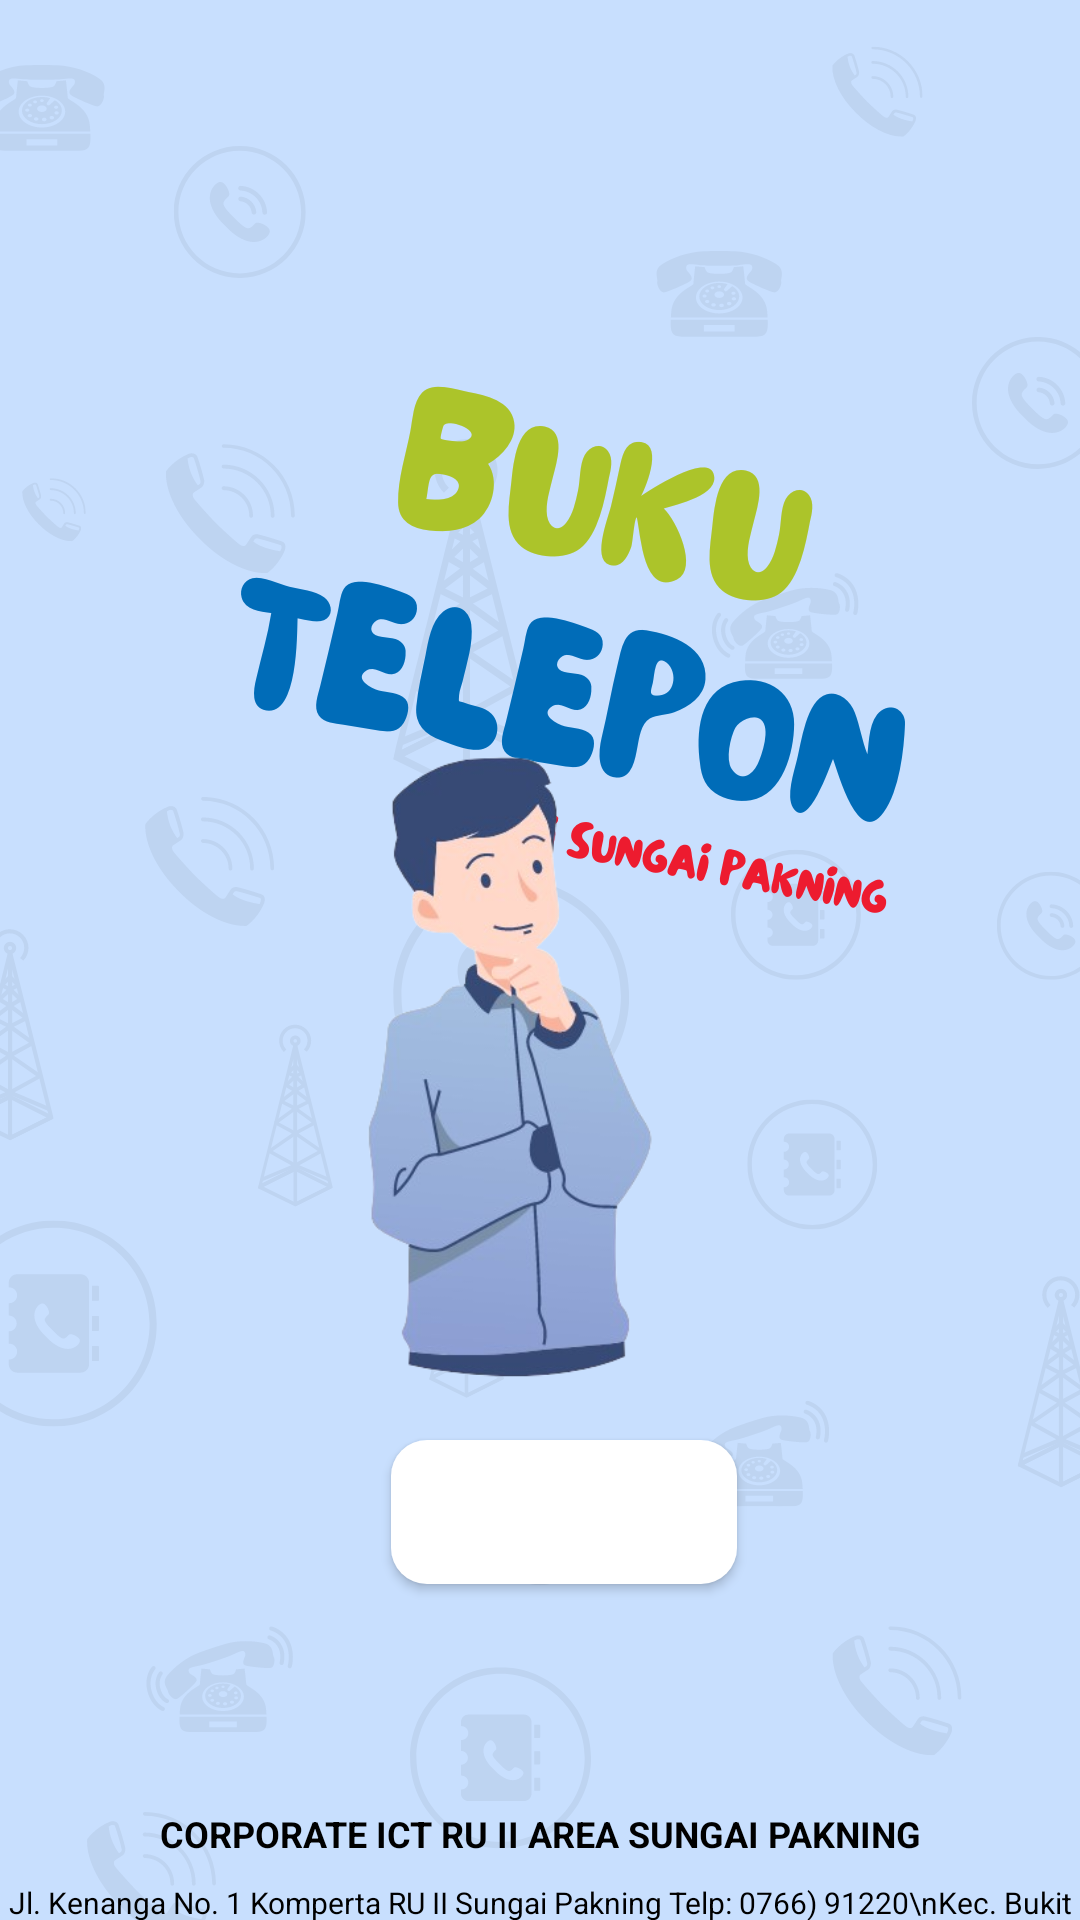

Produce the Android XML layout that renders to this screen, including the resource entries it uses.
<!-- AndroidManifest.xml: application theme Theme.ApkBukuTelepon -->
<!-- res/layout/activity_main.xml -->
<?xml version="1.0" encoding="utf-8"?>
<androidx.constraintlayout.widget.ConstraintLayout xmlns:android="http://schemas.android.com/apk/res/android"
    xmlns:app="http://schemas.android.com/apk/res-auto"
    xmlns:tools="http://schemas.android.com/tools"
    android:layout_width="match_parent"
    android:layout_height="match_parent"
    android:background="@drawable/newbg03"
    tools:context=".MainActivity">

    <ImageView
        android:id="@+id/smallImageView"
        android:layout_width="90dp"
        android:layout_height="50dp"
        android:layout_marginTop="8dp"
        android:layout_marginEnd="18dp"
        android:src="@drawable/logopertamina"
        app:layout_constraintEnd_toEndOf="parent"
        app:layout_constraintTop_toTopOf="parent" />

    <ImageView
        android:id="@+id/imageView"
        android:layout_width="220dp"
        android:layout_height="220dp"
        android:layout_marginBottom="16dp"
        android:src="@drawable/ic_person"
        app:layout_constraintBottom_toTopOf="@id/btnGetStarted"
        app:layout_constraintEnd_toEndOf="parent"
        app:layout_constraintHorizontal_bias="0.397"
        app:layout_constraintStart_toStartOf="parent"
        app:layout_constraintTop_toTopOf="parent"
        app:layout_constraintVertical_bias="1.0" />

    <Button
        android:id="@+id/btnGetStarted"
        android:layout_width="wrap_content"
        android:layout_height="wrap_content"
        android:layout_marginStart="16dp"
        android:background="@drawable/btn"
        android:text="Get Started"
        android:textColor="@color/white"
        android:textSize="18sp"
        app:layout_constraintBottom_toBottomOf="parent"
        app:layout_constraintStart_toStartOf="parent"
        app:layout_constraintEnd_toEndOf="parent"
        app:layout_constraintTop_toTopOf="parent"
        app:layout_constraintVertical_bias="0.811"
        tools:ignore="MissingConstraints" />

    <TextView
        android:id="@+id/tvCorporate"
        android:layout_width="wrap_content"
        android:layout_height="wrap_content"
        android:text="CORPORATE ICT RU II AREA SUNGAI PAKNING"
        android:textSize="12sp"
        android:textColor="@color/black"
        android:textStyle="bold"
        android:gravity="center"
        android:layout_marginTop="75dp"
        app:layout_constraintTop_toBottomOf="@id/btnGetStarted"
        app:layout_constraintStart_toStartOf="parent"
        app:layout_constraintEnd_toEndOf="parent" />

    <TextView
        android:id="@+id/tvAddress"
        android:layout_width="wrap_content"
        android:layout_height="wrap_content"
        android:text="Jl. Kenanga No. 1 Komperta RU II Sungai Pakning Telp: 0766) 91220\nKec. Bukit Batu Kab. Bengkalis - Riau"
        android:textSize="10sp"
        android:textColor="@color/black"
        android:gravity="center"
        android:layout_marginTop="8dp"
        app:layout_constraintTop_toBottomOf="@id/tvCorporate"
        app:layout_constraintStart_toStartOf="parent"
        app:layout_constraintEnd_toEndOf="parent" />

</androidx.constraintlayout.widget.ConstraintLayout>
<!-- resources referenced by this layout -->
<resources>
  <color name="black">#FF000000</color>
  <color name="white">#FFFFFFFF</color>
  <!-- drawable btn (drawable) -->
  <?xml version="1.0" encoding="utf-8"?>
  <selector xmlns:android="http://schemas.android.com/apk/res/android">
      <item
          android:state_focused="true"
          android:drawable="@drawable/btn_login_click">
      </item>
      <item
          android:state_focused="false"
          android:drawable="@drawable/btn_login_before_click">
      </item>
  
  
  </selector>
  <!-- drawable ic_person: png bitmap (drawable, 85918 bytes) -->
  <!-- drawable newbg03: png bitmap (drawable, 181467 bytes) -->
  <style name="Theme.ApkBukuTelepon" parent="Theme.MaterialComponents.DayNight.DarkActionBar">
          
          <item name="colorPrimary">@color/purple_500</item>
          <item name="colorPrimaryVariant">@color/purple_700</item>
          <item name="colorOnPrimary">@color/white</item>
          
          <item name="colorSecondary">@color/teal_200</item>
          <item name="colorSecondaryVariant">@color/teal_700</item>
          <item name="colorOnSecondary">@color/black</item>
          
          <item name="android:statusBarColor">?attr/colorPrimaryVariant</item>
          
          <item name="android:textColorPrimary">@color/black</item>
      </style>
  <!-- drawable btn_login_click (drawable) -->
  <?xml version="1.0" encoding="utf-8"?>
  <selector xmlns:android="http://schemas.android.com/apk/res/android">
      <item>
          <shape>
              <corners android:radius="12dp"/>
              <solid android:color="@color/biru"/>
          </shape>
      </item>
  
  </selector>
  <!-- drawable btn_login_before_click (drawable) -->
  <?xml version="1.0" encoding="utf-8"?>
  <selector xmlns:android="http://schemas.android.com/apk/res/android">
      <item>
          <shape>
              <corners android:radius="12dp"/>
              <solid android:color="@color/white"/>
          </shape>
      </item>
  
  </selector>
  <color name="purple_500">#006CB8</color>
  <color name="purple_700">#006CB8</color>
  <color name="teal_200">#FF03DAC5</color>
  <color name="teal_700">#FF018786</color>
  <color name="biru">#006CB8</color>
</resources>
